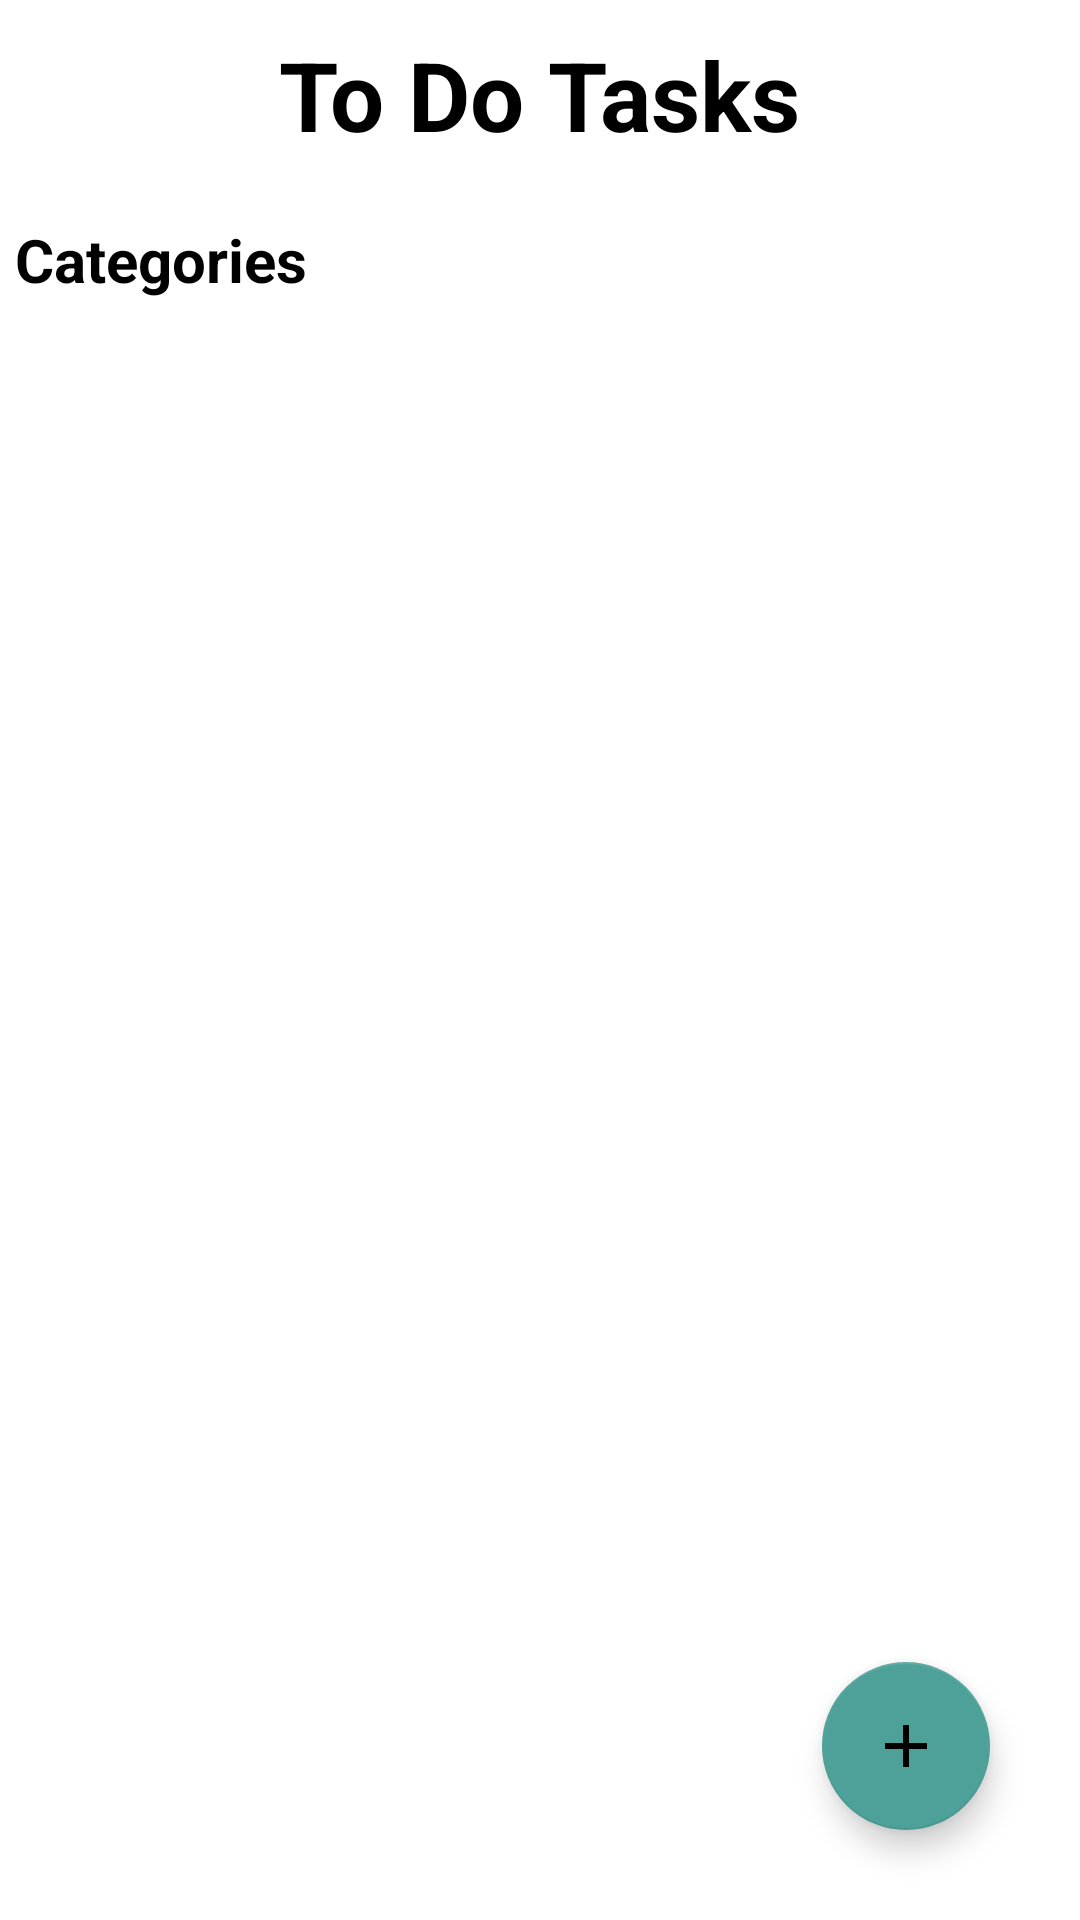

This screen was rendered from an Android layout file. Write that file and the resources it references.
<!-- AndroidManifest.xml: application theme Theme.Task_Eternals_Android -->
<!-- res/layout/activity_main.xml -->
<?xml version="1.0" encoding="utf-8"?>
<RelativeLayout xmlns:android="http://schemas.android.com/apk/res/android"
    xmlns:app="http://schemas.android.com/apk/res-auto"
    xmlns:tools="http://schemas.android.com/tools"
    android:layout_width="match_parent"
    android:layout_height="match_parent"
    android:background="@color/white"
    tools:context=".MainActivity">

    <TextView
        android:id="@+id/title"
        android:layout_width="wrap_content"
        android:layout_height="wrap_content"
        android:layout_centerHorizontal="true"
        android:layout_marginTop="10dp"
        android:text="To Do Tasks"
        android:textColor="#000000"
        android:textSize="32sp"
        android:textStyle="bold" />

    <TextView
        android:id="@+id/categorieslabel"
        android:layout_width="match_parent"
        android:layout_height="wrap_content"
        android:layout_below="@id/title"
        android:layout_marginTop="20dp"
        android:paddingStart="5dp"
        android:text="Categories"
        android:textColor="@color/black"
        android:textSize="20sp"
        android:textStyle="bold" />


    <androidx.recyclerview.widget.RecyclerView
        android:id="@+id/recyclerview"
        android:layout_width="match_parent"
        android:layout_height="wrap_content"
        android:layout_below="@id/categorieslabel"
        android:layout_marginTop="5dp"
        android:nestedScrollingEnabled="true" />

    <com.google.android.material.floatingactionbutton.FloatingActionButton
        android:id="@+id/addcategory"
        android:layout_width="wrap_content"
        android:layout_height="wrap_content"
        android:layout_alignParentEnd="true"
        android:layout_alignParentBottom="true"
        android:layout_marginStart="30dp"
        android:layout_marginTop="30dp"
        android:layout_marginEnd="30dp"
        android:layout_marginBottom="30dp"
        android:contentDescription="Tap on this to add New Category"
        android:src="@drawable/ic_baseline_add_24"
        app:backgroundTint="#4DA198"
        app:rippleColor="#C8E6C9" />
</RelativeLayout>
<!-- resources referenced by this layout -->
<resources>
  <color name="black">#FF000000</color>
  <color name="white">#FFFFFFFF</color>
  <!-- drawable ic_baseline_add_24 (drawable) -->
  <vector android:height="24dp" android:tint="#F1EEEF"
      android:viewportHeight="24" android:viewportWidth="24"
      android:width="24dp" xmlns:android="http://schemas.android.com/apk/res/android">
      <path android:fillColor="@android:color/white" android:pathData="M19,13h-6v6h-2v-6H5v-2h6V5h2v6h6v2z"/>
  </vector>
  <style name="Theme.Task_Eternals_Android" parent="Theme.MaterialComponents.DayNight.NoActionBar">
          
          <item name="colorPrimary">#4DA198</item>
          <item name="colorPrimaryVariant">#4DA198</item>
          <item name="colorOnPrimary">@color/white</item>
          
          <item name="colorSecondary">#4DA198</item>
          <item name="colorSecondaryVariant">#4DA198</item>
          <item name="colorOnSecondary">@color/black</item>
          
          <item name="android:statusBarColor" tools:targetApi="l">?attr/colorPrimaryVariant</item>
          
      </style>
</resources>
